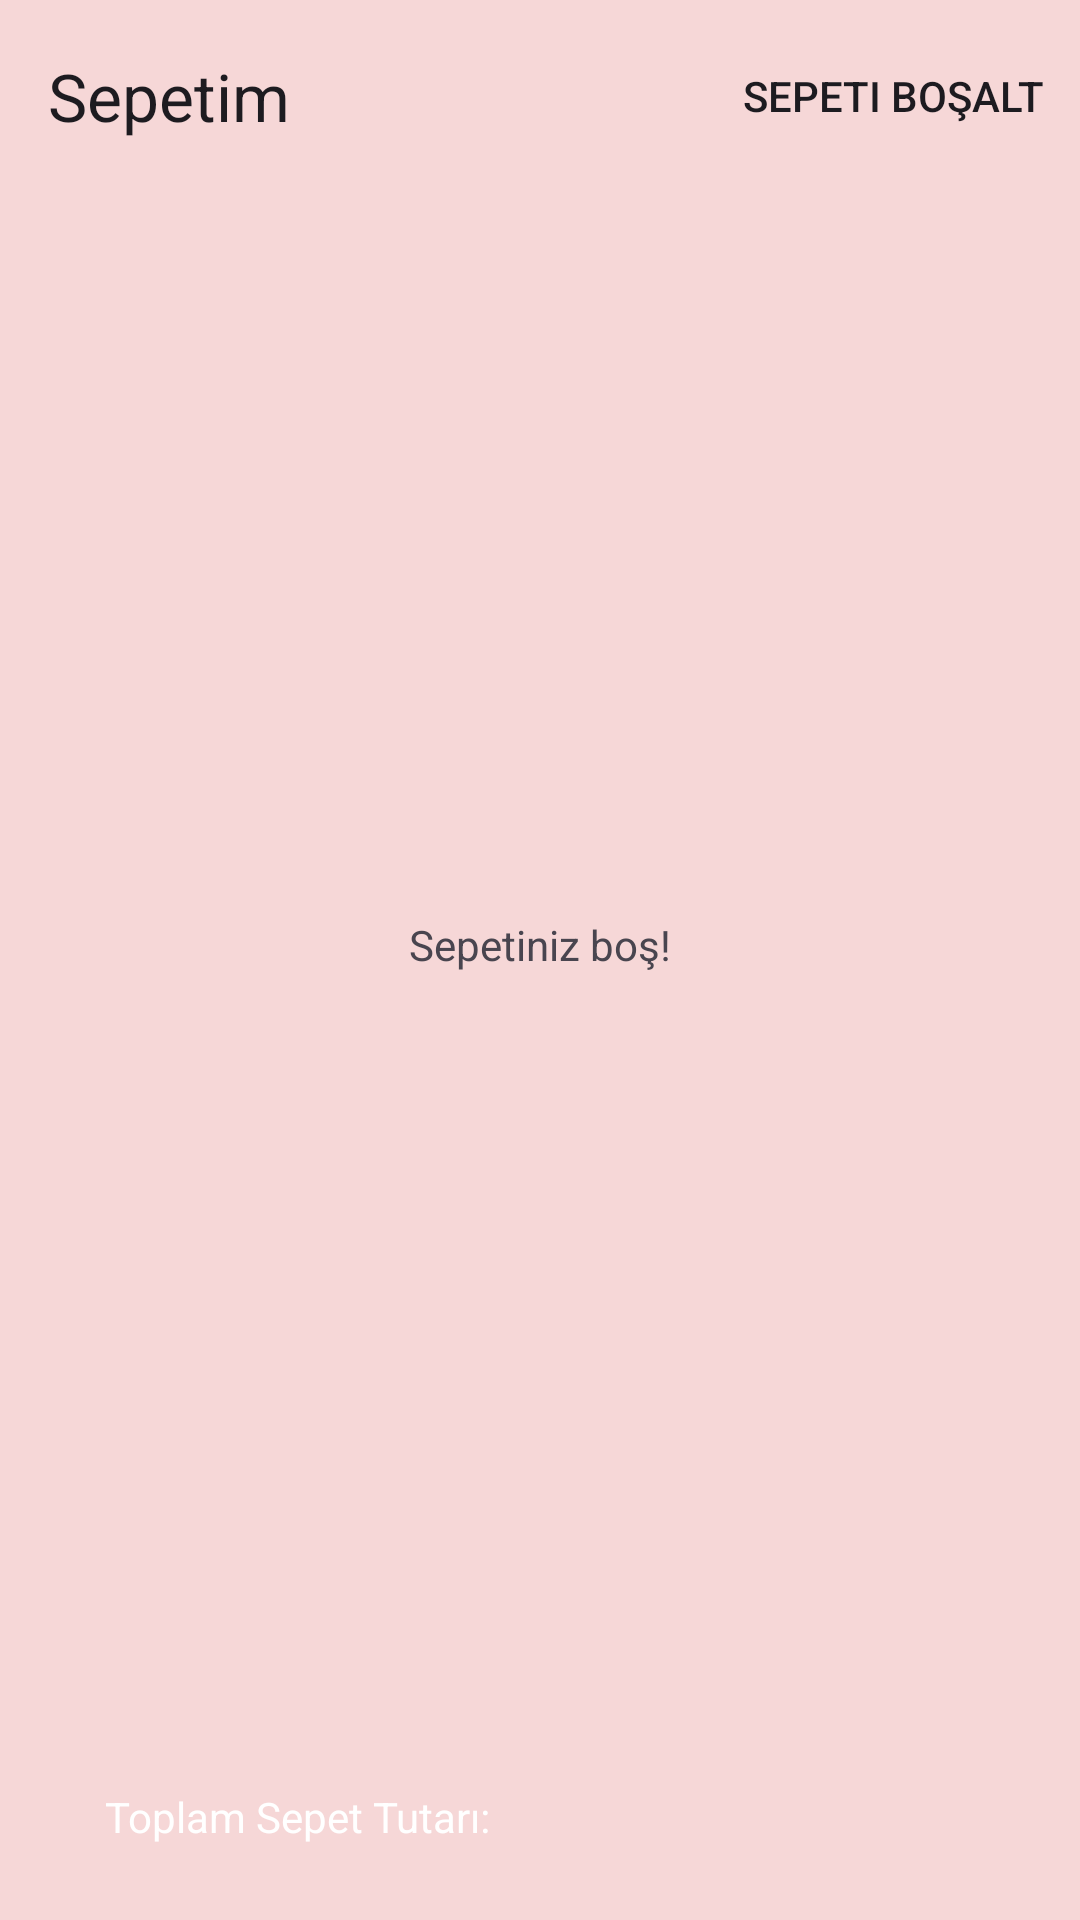

Reconstruct the res/layout file that produces this screen, plus the resources it refers to.
<!-- AndroidManifest.xml: application theme App -->
<!-- res/layout/fragment_basket.xml -->
<?xml version="1.0" encoding="utf-8"?>
<androidx.constraintlayout.widget.ConstraintLayout xmlns:android="http://schemas.android.com/apk/res/android"
    xmlns:app="http://schemas.android.com/apk/res-auto"
    xmlns:tools="http://schemas.android.com/tools"
    android:layout_width="match_parent"
    android:layout_height="match_parent">

    <com.google.android.material.appbar.MaterialToolbar
        android:id="@+id/toolbar"
        android:layout_width="match_parent"
        android:layout_height="wrap_content"
        app:layout_constraintTop_toTopOf="parent"
        app:menu="@menu/basket"
        app:title="Sepetim" />

    <androidx.recyclerview.widget.RecyclerView
        android:id="@+id/recyclerViewProducts"
        android:layout_width="match_parent"
        android:layout_height="match_parent"
        android:layout_marginBottom="15dp"
        android:fadingEdge="vertical"
        android:requiresFadingEdge="vertical"
        app:layoutManager="androidx.recyclerview.widget.LinearLayoutManager"
        app:layout_constraintBottom_toTopOf="@id/textTotalPriceLabel"
        app:layout_constraintHeight="match_constraint"
        app:layout_constraintTop_toBottomOf="@id/toolbar"
        tools:listitem="@layout/item_product_basket"
        tools:spanCount="3" />

    <TextView
        android:id="@+id/textViewEmpty"
        android:layout_width="match_parent"
        android:layout_height="wrap_content"
        android:layout_marginBottom="15dp"
        android:gravity="center"
        android:text="Sepetiniz boş!"
        app:layout_constraintBottom_toTopOf="@id/textTotalPriceLabel"
        app:layout_constraintHeight="match_constraint"
        app:layout_constraintTop_toBottomOf="@id/toolbar" />

    <com.google.android.material.textview.MaterialTextView
        android:id="@+id/textTotalPriceLabel"
        android:layout_width="match_parent"
        android:layout_height="wrap_content"
        android:layout_marginHorizontal="20dp"
        android:layout_marginBottom="10dp"
        android:background="@drawable/bg_basket_size"
        android:padding="15dp"
        android:text="Toplam Sepet Tutarı:"
        android:textColor="@android:color/white"
        app:layout_constraintBottom_toBottomOf="parent" />

</androidx.constraintlayout.widget.ConstraintLayout>
<!-- res/layout/item_product_basket.xml (included above) -->
<?xml version="1.0" encoding="utf-8"?>
<RelativeLayout xmlns:android="http://schemas.android.com/apk/res/android"
    xmlns:app="http://schemas.android.com/apk/res-auto"
    xmlns:tools="http://schemas.android.com/tools"
    android:layout_width="match_parent"
    android:layout_height="wrap_content"
    android:background="?selectableItemBackground"
    android:orientation="vertical"
    android:padding="15dp">
    
    <androidx.constraintlayout.widget.ConstraintLayout
        android:layout_width="match_parent"
        android:layout_height="wrap_content"
        android:id="@+id/constraintLayout">

        <com.google.android.material.imageview.ShapeableImageView
            android:id="@+id/imageView"
            android:layout_width="50dp"
            android:layout_height="50dp"
            app:shapeAppearance="@style/ShapeAppearance.Material3.Corner.Full"
            tools:ignore="MissingConstraints" />

        <androidx.appcompat.widget.AppCompatTextView
            android:id="@+id/textView"
            android:layout_width="wrap_content"
            android:layout_height="wrap_content"
            android:layout_marginStart="5dp"
            android:gravity="center"
            android:text="Orkide"
            android:textAlignment="center"
            android:textSize="17dp"
            app:layout_constraintBottom_toBottomOf="parent"
            app:layout_constraintStart_toEndOf="@id/imageView"
            app:layout_constraintTop_toTopOf="parent" />

        <androidx.appcompat.widget.AppCompatTextView
            android:id="@+id/textPrice"
            android:layout_width="wrap_content"
            android:layout_height="wrap_content"
            android:layout_marginStart="5dp"
            android:gravity="center"
            android:textAlignment="center"
            android:text="0,0"
            android:textSize="17dp"
            app:layout_constraintBottom_toBottomOf="parent"
            app:layout_constraintStart_toEndOf="@id/textView"
            app:layout_constraintTop_toTopOf="parent" />


        <com.google.android.material.textview.MaterialTextView
            android:id="@+id/textViewBasketSize"
            android:layout_width="wrap_content"
            android:layout_height="wrap_content"
            android:background="@drawable/bg_basket_size"
            android:padding="10dp"
            android:text="0"
            android:textColor="@android:color/white"
            app:layout_constraintBottom_toBottomOf="parent"
            app:layout_constraintEnd_toEndOf="parent"
            app:layout_constraintTop_toTopOf="parent" />

    </androidx.constraintlayout.widget.ConstraintLayout>



</RelativeLayout>
<!-- resources referenced by this layout -->
<resources>
  <style name="App" parent="@style/Theme.Material3.DayNight.NoActionBar">
          <item name="android:windowBackground">@color/background</item>
          <item name="android:colorBackground">@color/background</item>
  
          <item name="colorPrimary">@color/primary</item>
      </style>
  <color name="background">#F6D7D7</color>
  <color name="primary">#C56868</color>
</resources>
